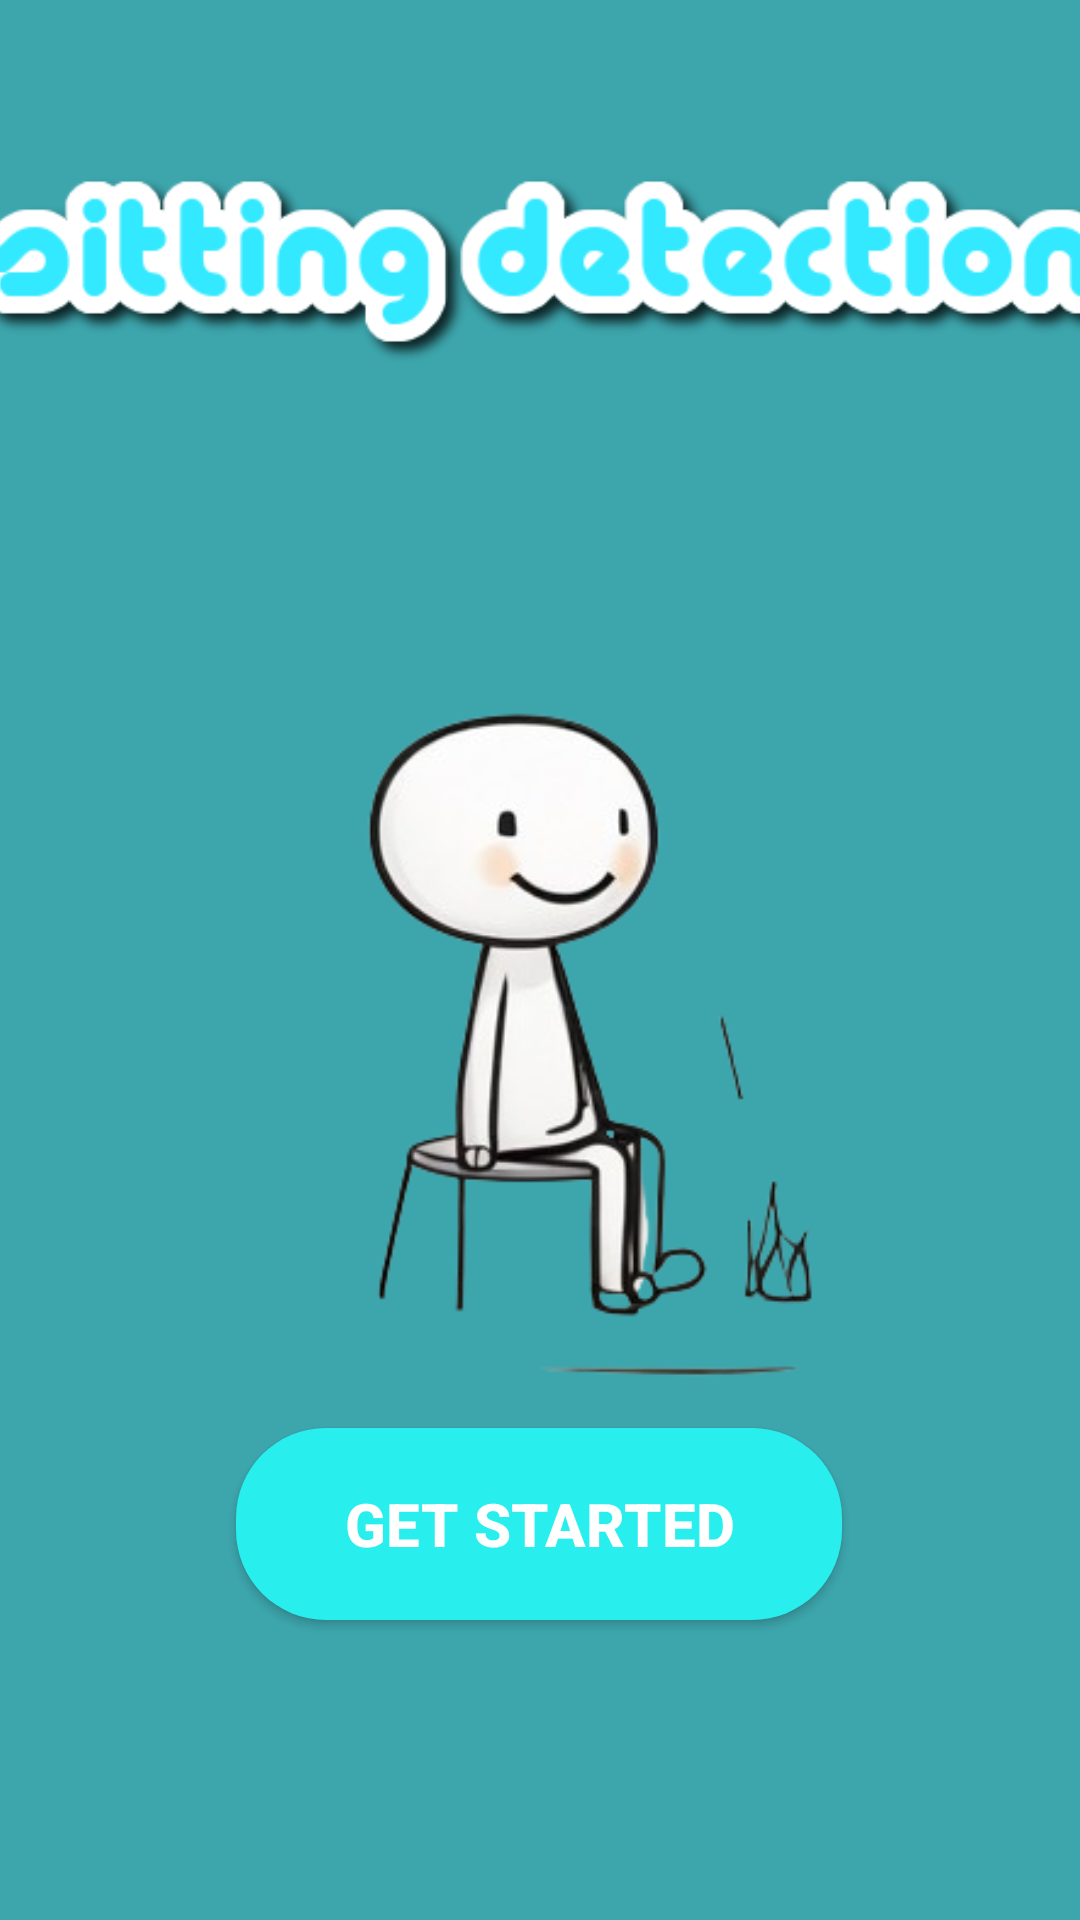

The Android layout XML behind this screen, and the referenced resources:
<!-- AndroidManifest.xml: application theme Theme.Sit -->
<!-- res/layout/activity_main.xml -->
<?xml version="1.0" encoding="utf-8"?>
<androidx.constraintlayout.widget.ConstraintLayout xmlns:android="http://schemas.android.com/apk/res/android"
    xmlns:app="http://schemas.android.com/apk/res-auto"
    xmlns:tools="http://schemas.android.com/tools"
    android:id="@+id/main"
    android:layout_width="match_parent"
    android:layout_height="match_parent"
    android:background="#3DA6AD"
    tools:context=".MainActivity">

    <ImageView
        android:id="@+id/imageView"
        android:layout_width="406dp"
        android:layout_height="463dp"
        android:layout_marginStart="31dp"
        android:layout_marginTop="-20dp"
        app:layout_constraintEnd_toEndOf="parent"
        app:layout_constraintHorizontal_bias="0.576"
        app:layout_constraintStart_toStartOf="parent"
        app:layout_constraintTop_toBottomOf="@+id/imageView2"
        app:srcCompat="@drawable/sitting_stick" />

    <ImageView
        android:id="@+id/imageView2"
        android:layout_width="401dp"
        android:layout_height="105dp"
        android:layout_marginStart="2dp"
        android:layout_marginTop="30dp"
        android:layout_marginEnd="2dp"
        app:layout_constraintEnd_toEndOf="parent"
        app:layout_constraintStart_toStartOf="parent"
        app:layout_constraintTop_toTopOf="parent"
        app:srcCompat="@drawable/sitting_text" />

    <Button
        android:id="@+id/btn_start"
        android:layout_width="202dp"
        android:layout_height="64dp"
        android:layout_marginBottom="100dp"
        android:background="@drawable/btn"
        android:text="Get Started"
        android:textColor="@color/white"
        android:textSize="20sp"
        android:textStyle="bold"
        app:layout_constraintBottom_toBottomOf="parent"
        app:layout_constraintEnd_toEndOf="parent"
        app:layout_constraintHorizontal_bias="0.498"
        app:layout_constraintStart_toStartOf="parent" />

</androidx.constraintlayout.widget.ConstraintLayout>
<!-- resources referenced by this layout -->
<resources>
  <color name="white">#FFFFFFFF</color>
  <!-- drawable btn (drawable) -->
  <?xml version="1.0" encoding="utf-8"?>
  <shape android:shape="rectangle"
      xmlns:android="http://schemas.android.com/apk/res/android">
  
      <solid android:color="#28EEEE"/>
      <corners android:radius="30dp"/>
  
  </shape>
  <!-- drawable sitting_stick: png bitmap (drawable, 48584 bytes) -->
  <!-- drawable sitting_text: png bitmap (drawable, 15048 bytes) -->
  <style name="Theme.Sit" parent="Base.Theme.Sit" />
  <style name="Base.Theme.Sit" parent="Theme.AppCompat.Light.NoActionBar">
  
          
          
  
  
  
  
  
  
      
          
      </style>
</resources>
